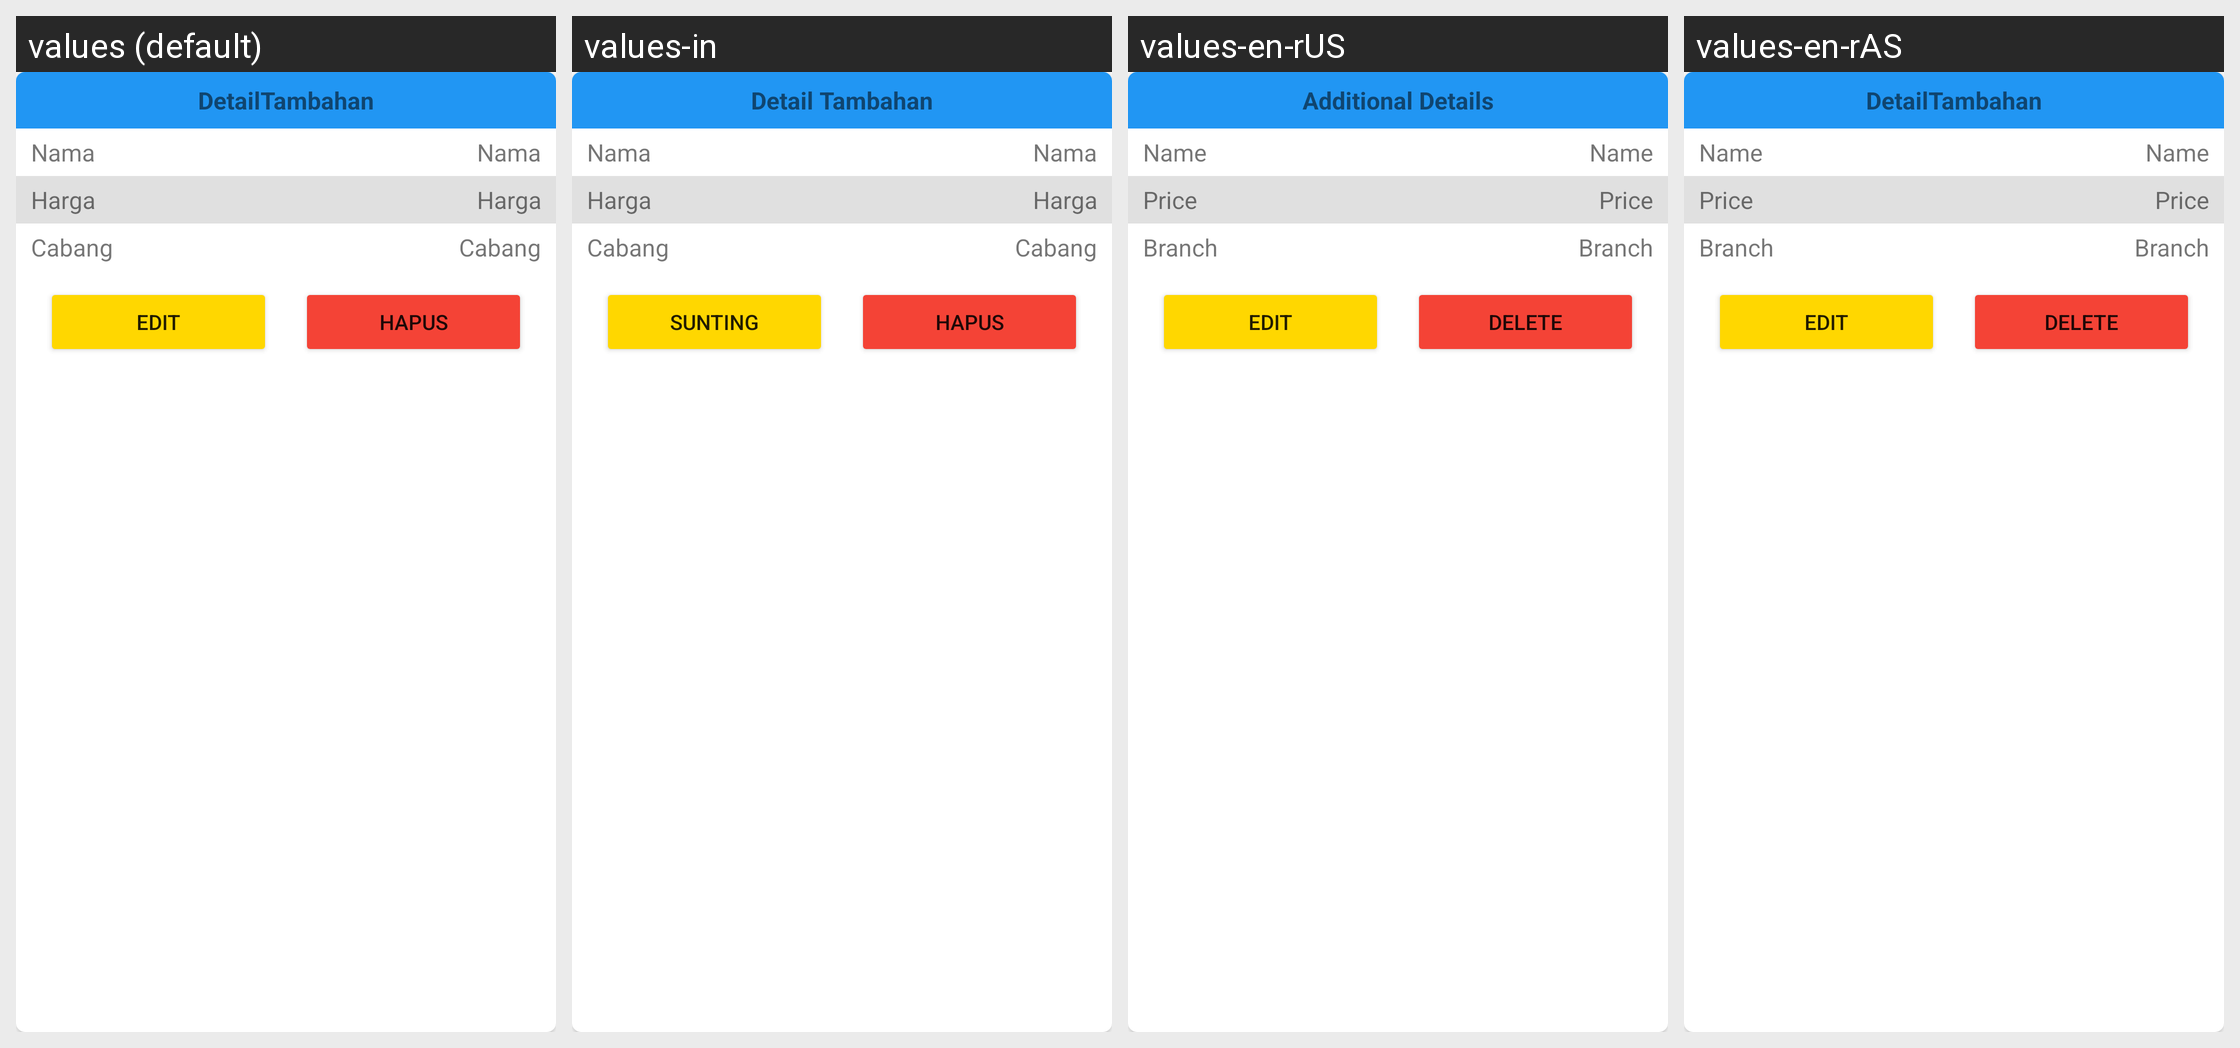

The same Android screen rendered under several of its app's locales, left to right. List the strings drawn on it with the default value and each locale's translation.
Android screen res/layout/dialog_mod_tambahan.xml rendered under 4 locales, left to right: values (default), values-in, values-en-rUS, values-en-rAS. Device: Nexus 5 (rendered at 1080×1920; each locale shown at half size, 540×960, under a caption strip naming it); theme Base.Theme.Laundry.
Strings drawn on this screen, with the default value and each locale's value (text and hints the layout hard-codes, and strings that could not be matched under every locale, appear in the picture but are not listed):

DetailTambahan
  values: DetailTambahan
  values-in: Detail Tambahan
  values-en-rUS: Additional Details
  values-en-rAS: DetailTambahan  [not translated; the default value is used]

Nama
  values: Nama
  values-in: Nama
  values-en-rUS: Name
  values-en-rAS: Name

Harga
  values: Harga
  values-in: Harga
  values-en-rUS: Price
  values-en-rAS: Price

Cabang
  values: Cabang
  values-in: Cabang
  values-en-rUS: Branch
  values-en-rAS: Branch

Edit
  values: Edit
  values-in: Sunting
  values-en-rUS: Edit
  values-en-rAS: Edit

Hapus
  values: Hapus
  values-in: Hapus
  values-en-rUS: Delete
  values-en-rAS: Delete
